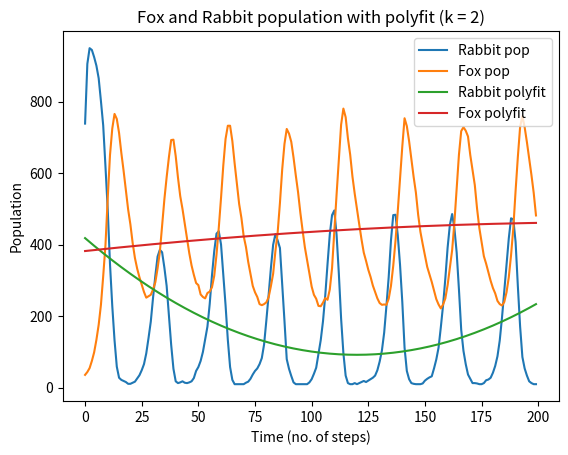

Source code (Python):
'''

MIT6002 edX - final exam - rabbits.py

Classic foxes and Rabbits simulation

Last Updated: 2016-Dec-20
First Created: 2016-Dec-19
Python 3.5
[redacted]

'''

import random
import pylab
import matplotlib.pyplot as plt
import numpy as np

def rabbitGrowth():
    """
    rabbitGrowth is called once at the beginning of each time step.

    It makes use of the global variables: CURRENTRABBITPOP and MAXRABBITPOP.

    The global variable CURRENTRABBITPOP is modified by this procedure.

    For each rabbit, based on the probabilities in the problem set write-up,
      a new rabbit may be born.
    Nothing is returned.
    """
    # you need this line for modifying global variables
    global CURRENTRABBITPOP

    prob = 1 - (CURRENTRABBITPOP / MAXRABBITPOP)

    for rabbit in range(CURRENTRABBITPOP):
        if random.random() < prob and CURRENTRABBITPOP < MAXRABBITPOP:
            CURRENTRABBITPOP += 1

def foxGrowth():
    """
    foxGrowth is called once at the end of each time step.

    It makes use of the global variables: CURRENTFOXPOP and CURRENTRABBITPOP,
        and both may be modified by this procedure.

    Each fox, based on the probabilities in the problem statement, may eat
      one rabbit (but only if there are more than 10 rabbits).

    If it eats a rabbit, then with a 1/3 prob it gives birth to a new fox.

    If it does not eat a rabbit, then with a 1/10 prob it dies.

    Nothing is returned.
    """
    # you need these lines for modifying global variables
    global CURRENTRABBITPOP
    global CURRENTFOXPOP

    prob = CURRENTRABBITPOP / MAXRABBITPOP

    for fox in range(CURRENTFOXPOP):
        if CURRENTRABBITPOP > MIN_RABBIT_POP and random.random() < prob:
            CURRENTRABBITPOP -= 1
            if random.random() < FOX_BIRTH_RATE:
                CURRENTFOXPOP += 1
        else:
            if CURRENTFOXPOP > MIN_FOX_POP and random.random() < FOX_DEATH_RATE:
                CURRENTFOXPOP -= 1


def runSimulation(numSteps):
    """
    Runs the simulation for `numSteps` time steps.

    Returns a tuple of two lists: (rabbit_populations, fox_populations)
      where rabbit_populations is a record of the rabbit population at the
      END of each time step, and fox_populations is a record of the fox population
      at the END of each time step.

    Both lists should be `numSteps` items long.
    """
    rabbit_populations = []
    fox_populations = []
    for step in range(numSteps):
        rabbitGrowth()
        foxGrowth()
        rabbit_populations.append(CURRENTRABBITPOP)
        fox_populations.append(CURRENTFOXPOP)
    return (rabbit_populations, fox_populations)

def plot_populations(rabbit_populations, fox_populations, numSteps):
    '''
    Plot foxes and rabbits over time based on numSteps steps.
    '''
    plt.plot(range(numSteps), rabbit_populations)
    plt.plot(range(numSteps), fox_populations)
    plt.xlabel('Time (no. of steps)')
    plt.ylabel('Population')
    plt.title('Fox and Rabbit Population Over Time')
    plt.legend(['Rabbits', 'Foxes'])
    plt.show()
    #plt.savefig('FoxRabbit.png')

def plot_polyfit(rabbit_populations, fox_populations, numSteps, k):
    '''
    Plot a polyfit with k features.
    '''
    rab_coeff = np.polyfit(range(numSteps), rabbit_populations, 2)
    fox_coeff = np.polyfit(range(numSteps), fox_populations, 2)
    plt.plot(np.polyval(rab_coeff, range(numSteps)))
    plt.plot(np.polyval(fox_coeff, range(numSteps)))
    plt.xlabel('Time (no. of steps)')
    plt.ylabel('Population')
    plt.title('Fox and Rabbit population with polyfit (k = 2)')
    plt.legend(['Rabbit pop', 'Fox pop', 'Rabbit polyfit', 'Fox polyfit'])
    plt.show()
    #plt.savefig('FoxRabbit_polyfit.png')


# Global Variables
MAXRABBITPOP = 1000 # default = 1000
CURRENTRABBITPOP = 500 # default = 500
CURRENTFOXPOP = 30 # default = 30

# custom global variables
MIN_RABBIT_POP = 10
MIN_FOX_POP = 10
FOX_BIRTH_RATE = (1/3)
FOX_DEATH_RATE = 0.1

numSteps = 200

rabbit_populations, fox_populations = runSimulation(numSteps)
plot_populations(rabbit_populations, fox_populations, numSteps)
plot_polyfit(rabbit_populations, fox_populations, numSteps, 2)
